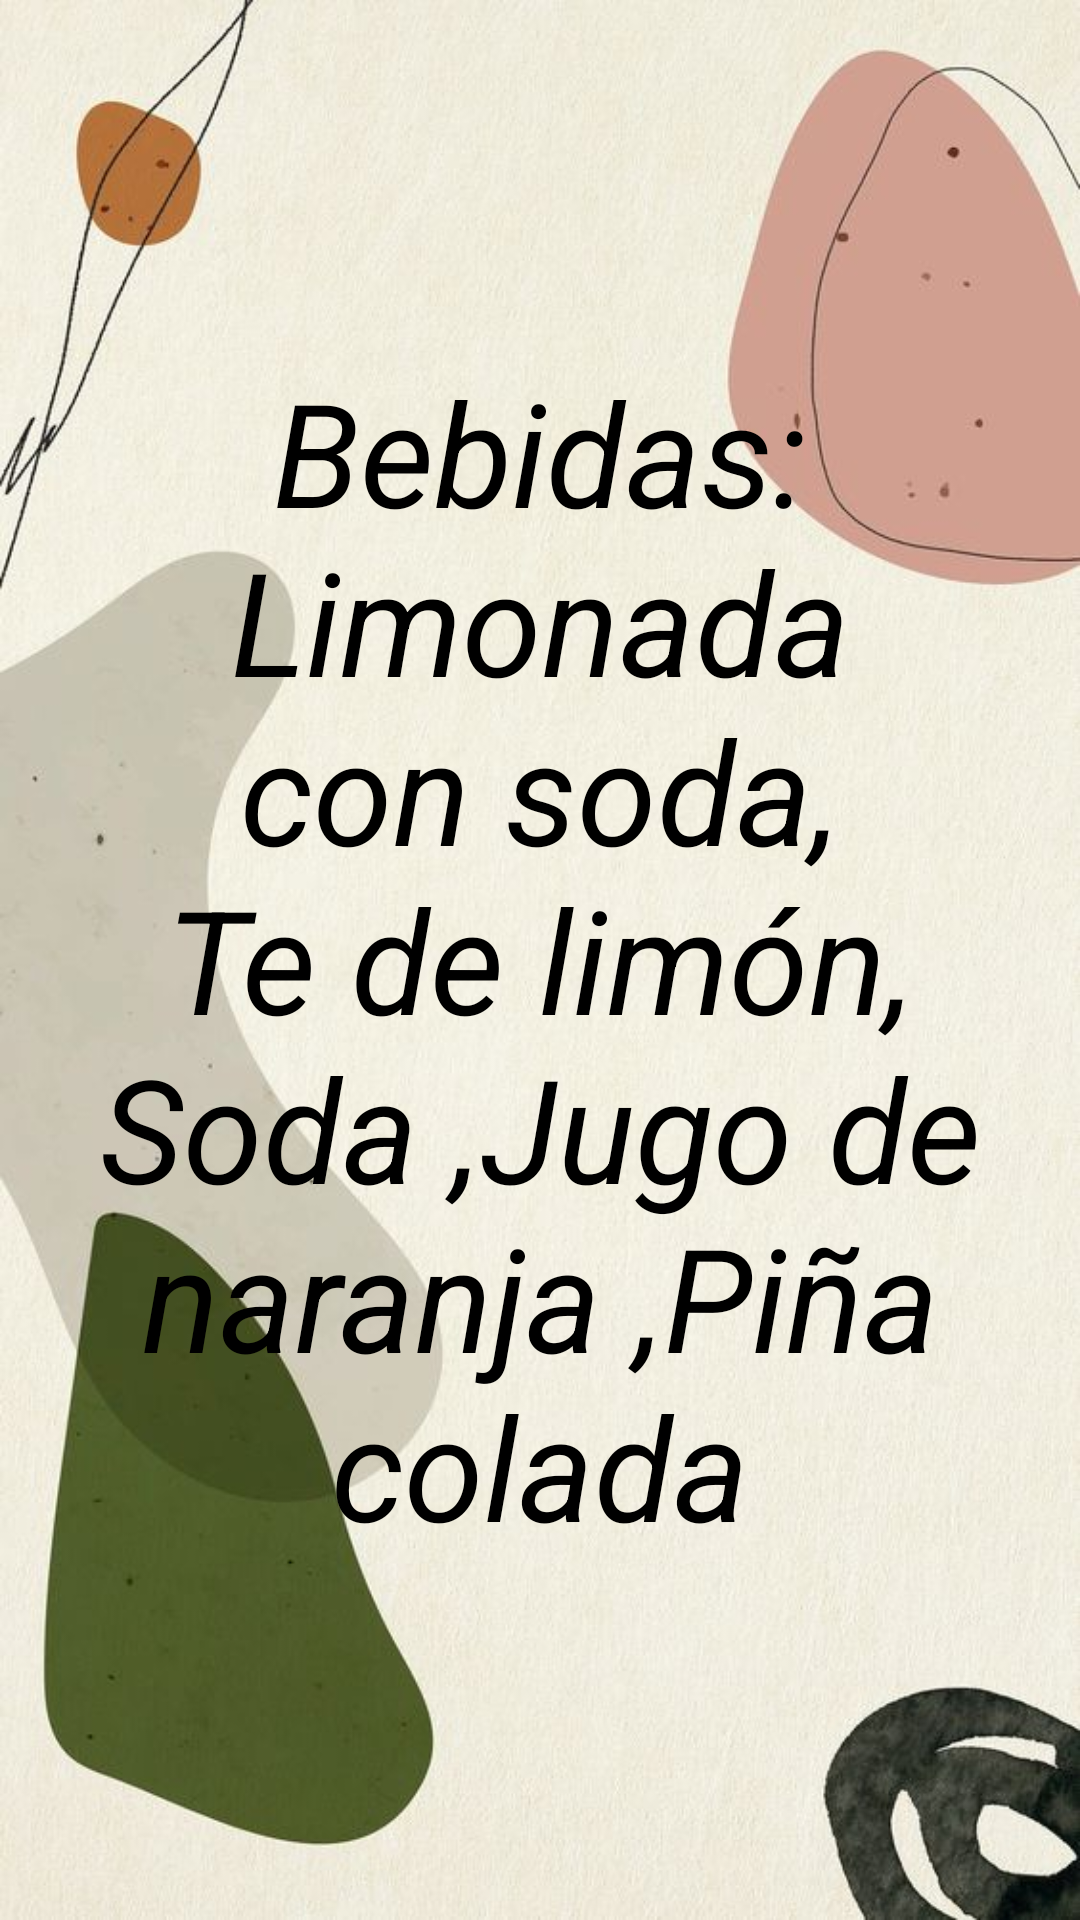

Write the Android layout XML for this screen, with the resource values it uses.
<!-- AndroidManifest.xml: application theme Theme.Parcial1Greupo4 -->
<!-- res/layout/fragment_bebidas.xml -->
<?xml version="1.0" encoding="utf-8"?>
<FrameLayout xmlns:android="http://schemas.android.com/apk/res/android"
    xmlns:tools="http://schemas.android.com/tools"
    android:id="@+id/tvbebidas"
    android:layout_width="match_parent"
    android:layout_height="match_parent"
    android:background="@drawable/fondo2"
    tools:context=".Controles.Bebidas">

    
    <TextView
        android:id="@+id/tvBebidas"
        android:layout_width="match_parent"
        android:layout_height="403dp"
        android:layout_gravity="center"
        android:text="@string/menubebidas"
        android:textAlignment="center"
        android:textColor="@color/black"
        android:textSize="48sp"
        android:textStyle="italic" />

</FrameLayout>
<!-- resources referenced by this layout -->
<resources>
  <color name="black">#FF000000</color>
  <!-- drawable fondo2: png bitmap (drawable-v24, 53015 bytes) -->
  <string name="menubebidas">Bebidas: Limonada con soda, Te de limón, Soda ,Jugo de naranja ,Piña colada</string>
  <style name="Theme.Parcial1Greupo4" parent="Theme.AppCompat.Light.NoActionBar">
          
          <item name="colorPrimary">@color/purple_500</item>
          <item name="colorPrimaryVariant">@color/purple_700</item>
          <item name="colorOnPrimary">@color/white</item>
          
          <item name="colorSecondary">@color/teal_200</item>
          <item name="colorSecondaryVariant">@color/teal_700</item>
          <item name="colorOnSecondary">@color/black</item>
          
          <item name="android:statusBarColor" tools:targetApi="l">?attr/colorPrimaryVariant</item>
          
      </style>
  <color name="purple_500">#FF6200EE</color>
  <color name="purple_700">#FF3700B3</color>
  <color name="white">#FFFFFFFF</color>
  
      //colores creados por el equipo
  <color name="teal_200">#FF03DAC5</color>
  <color name="teal_700">#FF018786</color>
</resources>
